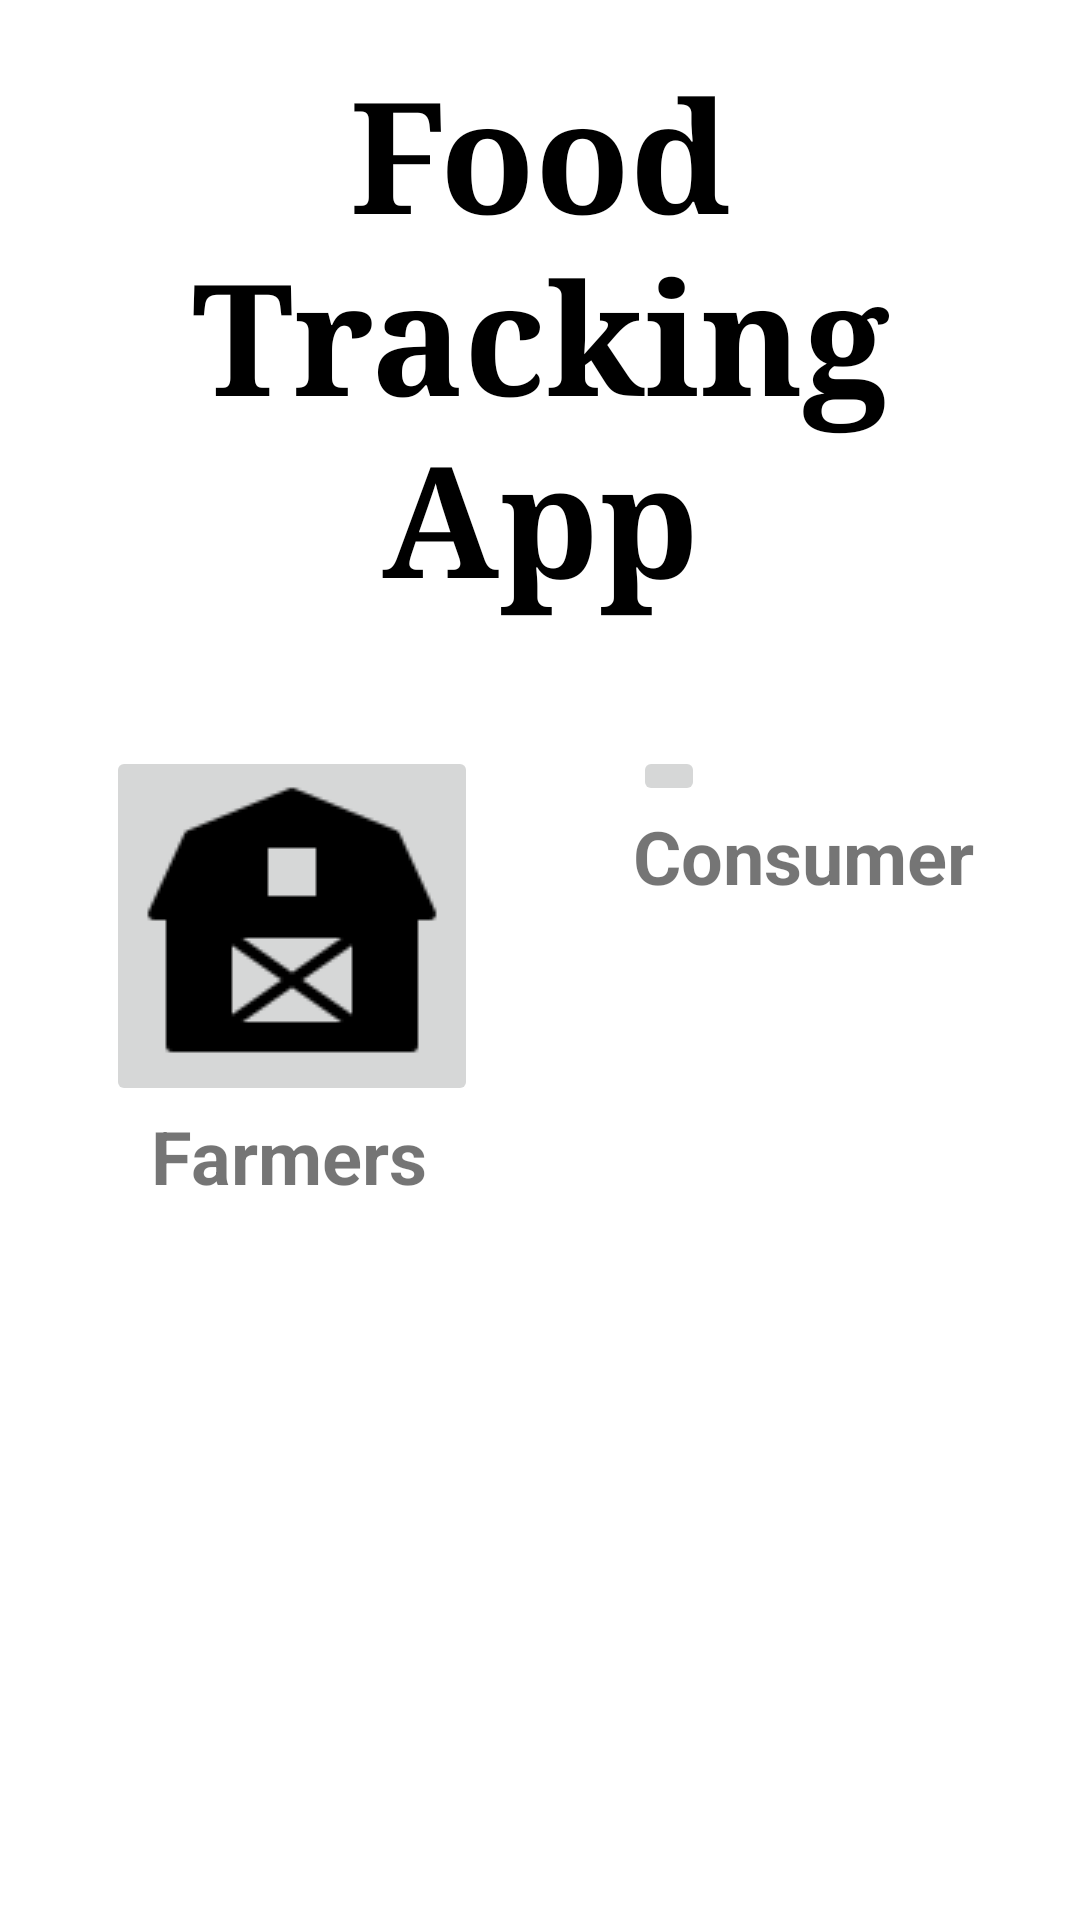

Here is an Android app screen rendered from its layout file. Give the layout XML and the strings, colors and styles it references.
<!-- AndroidManifest.xml: application theme Theme.Supply_chain_test_project -->
<!-- res/layout/welcome_screen.xml -->
<?xml version="1.0" encoding="utf-8"?>
<LinearLayout xmlns:android="http://schemas.android.com/apk/res/android"
    xmlns:tools="http://schemas.android.com/tools"
    android:layout_width="match_parent"
    android:layout_height="match_parent"
    android:orientation="vertical"
    android:paddingLeft="16dp"
    android:paddingTop="16dp"
    android:paddingRight="16dp"
    android:paddingBottom="16dp"
    tools:context=".WelcomeScreen">


    <TextView
        android:layout_width="wrap_content"
        android:layout_height="wrap_content"
        android:layout_gravity="center"
        android:gravity="center_horizontal"
        android:text="Food Tracking App"
        android:textColor='@color/black'
        android:textSize='25pt'
        android:textStyle='bold'
        android:typeface='serif' />

    <androidx.appcompat.widget.LinearLayoutCompat
        android:layout_width="wrap_content"
        android:layout_height="wrap_content"
        android:layout_gravity='center'
        android:layout_marginTop='20pt'>

        <LinearLayout
            android:layout_width="wrap_content"
            android:layout_height="wrap_content"
            android:orientation='vertical'>

            <ImageButton
                android:layout_width="wrap_content"
                android:layout_height="wrap_content"
                android:adjustViewBounds='true'
                android:layout_marginRight='25pt'
                android:src='@drawable/farm'
                android:id='@+id/farmImage'

            />

            <TextView
                android:layout_width="wrap_content"
                android:layout_height="wrap_content"
                android:text='Farmers'
                android:textSize='12pt'
                android:paddingLeft='15dp'
                android:textStyle='bold'
                />

        </LinearLayout>

        <LinearLayout
            android:layout_width="wrap_content"
            android:layout_height="wrap_content"
            android:orientation='vertical'>


            <ImageButton
                android:layout_width="wrap_content"
                android:layout_height="wrap_content"
                android:adjustViewBounds='true'
                android:src='@drawable/truck_image'
                android:id='@+id/truckImage'
                />

            <TextView
                android:layout_width="wrap_content"
                android:layout_height="wrap_content"
                android:text='Consumer'
                android:textSize="12pt"
                android:textStyle='bold'/>

        </LinearLayout>


    </androidx.appcompat.widget.LinearLayoutCompat>


</LinearLayout>
<!-- resources referenced by this layout -->
<resources>
  <!-- drawable farm: png bitmap (drawable, 994 bytes) -->
  <style name="Theme.Supply_chain_test_project" parent="Theme.MaterialComponents.DayNight.DarkActionBar">
          
          <item name="colorPrimary">@color/purple_500</item>
          <item name="colorPrimaryVariant">@color/purple_700</item>
          <item name="colorOnPrimary">@color/white</item>
          
          <item name="colorSecondary">@color/teal_200</item>
          <item name="colorSecondaryVariant">@color/teal_700</item>
          <item name="colorOnSecondary">@color/black</item>
          
          <item name="android:statusBarColor">?attr/colorPrimaryVariant</item>
          
      </style>
  <!-- not gathered from this repository: default colours our renderer supplied (Android Studio template values) -->
  <color name="purple_500">#FF6200EE</color>
  <color name="purple_700">#FF3700B3</color>
  <color name="teal_200">#FF03DAC5</color>
  <color name="teal_700">#FF018786</color>
  <color name="black">#FF000000</color>
  <color name="white">#FFFFFFFF</color>
</resources>
